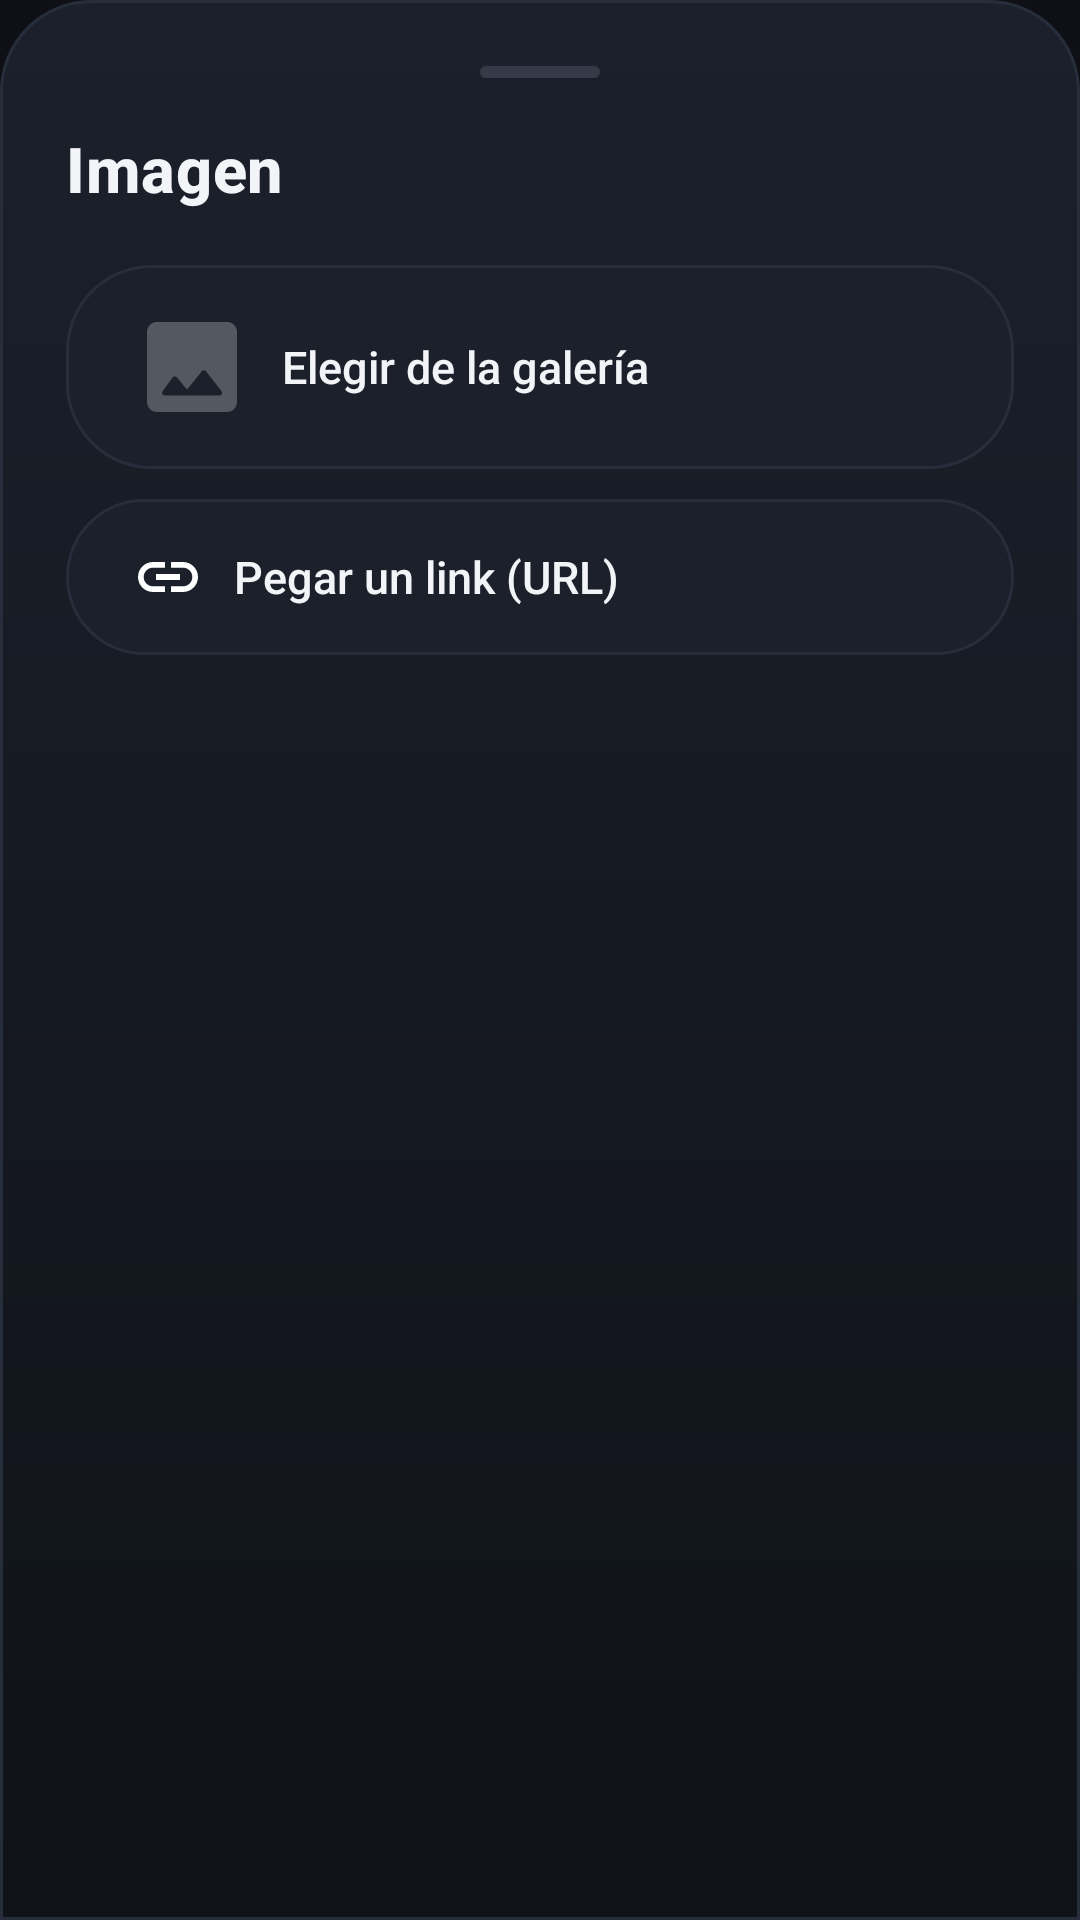

Produce the Android XML layout that renders to this screen, including the resource entries it uses.
<!-- AndroidManifest.xml: application theme Theme.DondeMierdaIba -->
<!-- res/layout/dialog_image_source.xml -->
<?xml version="1.0" encoding="utf-8"?>
<LinearLayout xmlns:android="http://schemas.android.com/apk/res/android"
    android:layout_width="match_parent"
    android:layout_height="wrap_content"
    android:background="@drawable/bg_glass_sheet"
    android:orientation="vertical"
    android:padding="22dp">

    <View
        android:layout_width="40dp"
        android:layout_height="4dp"
        android:layout_gravity="center_horizontal"
        android:background="@drawable/bg_handle" />

    <TextView
        android:layout_width="wrap_content"
        android:layout_height="wrap_content"
        android:layout_marginTop="16dp"
        android:text="@string/field_image"
        android:textAppearance="@style/TextAppearance.DMI.Title" />

    <Button
        android:id="@+id/btnGallery"
        style="@style/Widget.DMI.AppleButton.Ghost"
        android:layout_width="match_parent"
        android:layout_height="wrap_content"
        android:layout_marginTop="18dp"
        android:drawableStart="@drawable/ic_image_placeholder"
        android:drawablePadding="10dp"
        android:gravity="center_vertical|start"
        android:text="@string/pick_from_gallery" />

    <Button
        android:id="@+id/btnWeb"
        style="@style/Widget.DMI.AppleButton.Ghost"
        android:layout_width="match_parent"
        android:layout_height="wrap_content"
        android:layout_marginTop="10dp"
        android:drawableStart="@drawable/ic_search"
        android:drawablePadding="10dp"
        android:gravity="center_vertical|start"
        android:text="@string/search_photo_action"
        android:visibility="gone" />

    <Button
        android:id="@+id/btnManualLink"
        style="@style/Widget.DMI.AppleButton.Ghost"
        android:layout_width="match_parent"
        android:layout_height="wrap_content"
        android:layout_marginTop="10dp"
        android:drawableStart="@drawable/ic_link"
        android:drawablePadding="10dp"
        android:gravity="center_vertical|start"
        android:text="@string/paste_link_manually" />

    <LinearLayout
        android:id="@+id/webUrlRow"
        android:layout_width="match_parent"
        android:layout_height="wrap_content"
        android:layout_marginTop="12dp"
        android:orientation="horizontal"
        android:visibility="gone">

        <EditText
            android:id="@+id/edtWebUrl"
            android:layout_width="0dp"
            android:layout_height="wrap_content"
            android:layout_weight="1"
            android:background="@drawable/bg_glass_input"
            android:hint="@string/web_url_hint"
            android:inputType="textUri"
            android:maxLines="1"
            android:textColor="@color/text_primary"
            android:textColorHint="@color/text_muted" />

        <ImageButton
            android:id="@+id/btnConfirmWebUrl"
            android:layout_width="44dp"
            android:layout_height="44dp"
            android:layout_marginStart="8dp"
            android:background="@drawable/bg_button_apple_normal"
            android:padding="10dp"
            android:src="@drawable/ic_check" />

    </LinearLayout>

</LinearLayout>
<!-- resources referenced by this layout -->
<resources>
  <color name="text_muted">#6F788A</color>
  <color name="text_primary">#F2F4F8</color>
  <!-- drawable bg_button_apple_normal (drawable) -->
  <?xml version="1.0" encoding="utf-8"?>
  <shape xmlns:android="http://schemas.android.com/apk/res/android" android:shape="rectangle">
      <gradient android:type="linear" android:angle="315" android:startColor="#FF9547" android:endColor="#E0561A" />
      <corners android:radius="28dp" />
      <stroke android:width="1dp" android:color="#55FFC896" />
  </shape>
  <!-- drawable bg_glass_input (drawable) -->
  <?xml version="1.0" encoding="utf-8"?>
  <shape xmlns:android="http://schemas.android.com/apk/res/android" android:shape="rectangle">
      <solid android:color="@color/neu_base_pressed" />
      <corners android:radius="16dp" />
      <stroke android:width="1dp" android:color="@color/border_soft" />
      <padding android:left="16dp" android:right="16dp" android:top="12dp" android:bottom="12dp" />
  </shape>
  <!-- drawable bg_glass_sheet (drawable) -->
  <?xml version="1.0" encoding="utf-8"?>
  <shape xmlns:android="http://schemas.android.com/apk/res/android" android:shape="rectangle">
      <gradient android:type="linear" android:angle="270" android:startColor="#1B202B" android:endColor="#0F1218" />
      <corners android:topLeftRadius="30dp" android:topRightRadius="30dp" android:bottomLeftRadius="0dp" android:bottomRightRadius="0dp" />
      <stroke android:width="1dp" android:color="@color/border_soft" />
  </shape>
  <!-- drawable bg_handle (drawable) -->
  <?xml version="1.0" encoding="utf-8"?>
  <shape xmlns:android="http://schemas.android.com/apk/res/android" android:shape="rectangle">
      <solid android:color="#4D6F788A" />
      <corners android:radius="2dp" />
  </shape>
  <string name="field_image">Imagen</string>
  <string name="paste_link_manually">Pegar un link (URL)</string>
  <string name="pick_from_gallery">Elegir de la galería</string>
  <string name="search_photo_action">Buscar foto en la web</string>
  <string name="web_url_hint">Pegá el link de la imagen…</string>
  <style name="TextAppearance.DMI.Title" parent="TextAppearance.MaterialComponents.Headline6">
          <item name="android:textColor">@color/text_primary</item>
          <item name="android:fontFamily">serif</item>
          <item name="android:textStyle">bold</item>
          <item name="android:textSize">21sp</item>
      </style>
  <style name="Widget.DMI.AppleButton.Ghost">
          <item name="android:background">@drawable/bg_button_apple_ghost</item>
          <item name="android:textColor">@color/text_primary</item>
      </style>
  <color name="neu_base_pressed">#0E1117</color>
  <color name="border_soft">#272E3B</color>
  <!-- drawable bg_button_apple_ghost (drawable) -->
  <?xml version="1.0" encoding="utf-8"?>
  <selector xmlns:android="http://schemas.android.com/apk/res/android">
      <item android:state_pressed="true" android:drawable="@drawable/bg_button_ghost_pressed" />
      <item android:drawable="@drawable/bg_button_ghost_normal" />
  </selector>
  <color name="accent_violet">#FF7F32</color>
  <color name="bg_top">#0E1015</color>
  <color name="accent_cyan">#FFC247</color>
  <color name="text_secondary">#A9B1C1</color>
  <!-- drawable bg_button_ghost_pressed (drawable) -->
  <?xml version="1.0" encoding="utf-8"?>
  <shape xmlns:android="http://schemas.android.com/apk/res/android" android:shape="rectangle">
      <solid android:color="@color/neu_base_pressed" />
      <corners android:radius="28dp" />
      <stroke android:width="1dp" android:color="@color/border_soft" />
  </shape>
  <!-- drawable bg_button_ghost_normal (drawable) -->
  <?xml version="1.0" encoding="utf-8"?>
  <shape xmlns:android="http://schemas.android.com/apk/res/android" android:shape="rectangle">
      <solid android:color="@color/surface_hi" />
      <corners android:radius="28dp" />
      <stroke android:width="1dp" android:color="@color/border_soft" />
  </shape>
  <color name="surface_hi">#1B202B</color>
</resources>
